Run: headless pygame with SDL's dummy video driver; simulated clock (each Clock.tick advances the game by its frame time, no real sleeping); random seed 0; keys injected as events and as key.get_pressed() state; mouse plan: one left click at the window centre at the start of phase 2, then a move to the lower-right quarter at the start of phase 3.
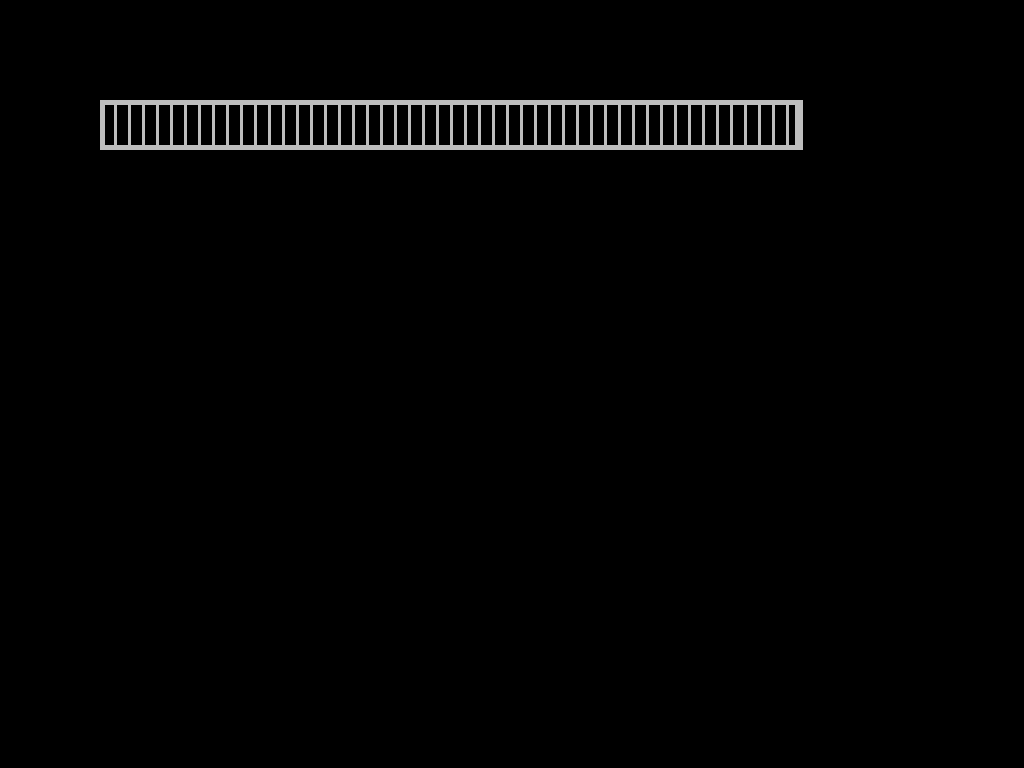
Frame 1 of 4 · flips 1–60 · no input
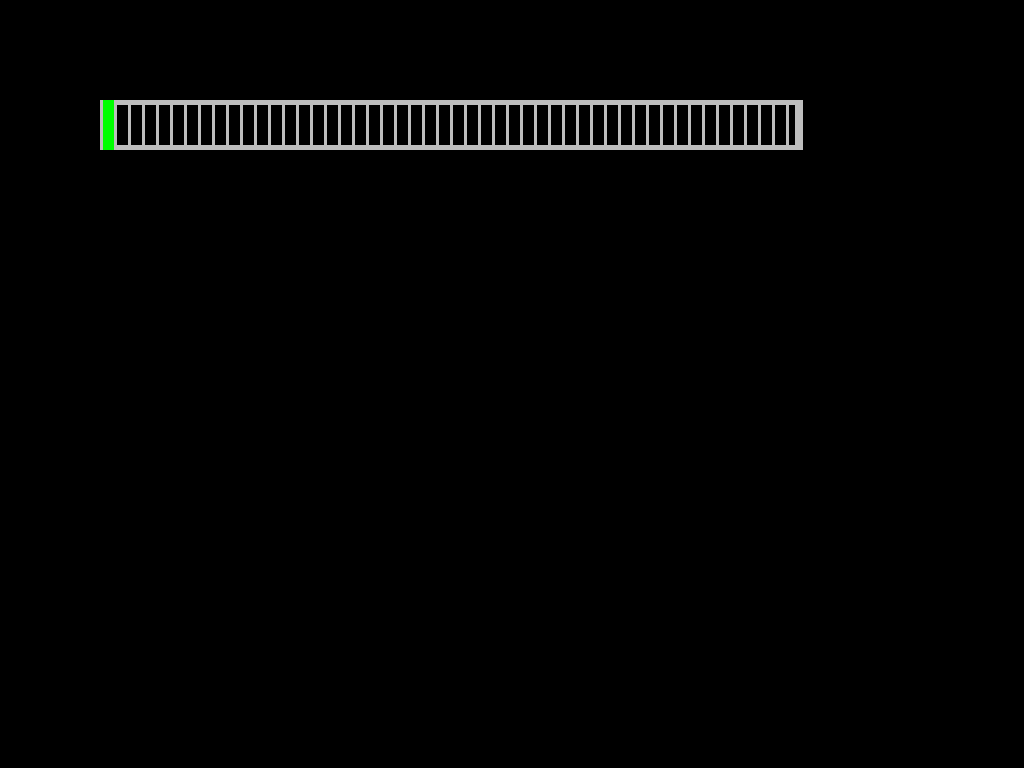
Frame 2 of 4 · flips 61–180 · clicked the window centre · tapped SPACE, RETURN · held RIGHT (→), D
Frame 3 of 4 · flips 181–300 · moved the mouse to the lower-right quarter · held DOWN (↓), S · screen unchanged from frame 2, image omitted
Frame 4 of 4 · flips 301–420 · held LEFT (←), A, UP (↑), W · screen unchanged from frame 3, image omitted

The pygame program that drew these frames:

import time
import pygame as pg


class Timer:
    def __init__(self, pos: tuple, size: tuple, screen, color, countdown):
        self.x, self.y = pos
        self.w, self.h = size
        self.screen = screen
        self.color = color

        self.font = pg.font.Font(None, int((self.w + self.h) // 2))
        self.count = countdown
        self.start_time = time.time()

        self.r = int(self.count - (time.time() - self.start_time))

    def draw(self):
        self.r = int(self.count - (time.time() - self.start_time))
        if self.r >= 0:
            self.screen.blit(self.font.render(str(self.r), 1, self.color), (self.x, self.y))


class ProgressBar:
    def __init__(self, pos: tuple, size: tuple, screen, segments):
        self.x, self.y = pos
        self.w, self.h = size
        self.screen = screen

        self.segments = segments  # количество сегментов
        self.segment_len = self.w // segments  # длина сегмента
        self.completed = 0  # количество залитых сегментов

    def draw(self):
        pg.draw.rect(self.screen, 'gray', (self.x, self.y, self.w, self.h), 5)
        pg.draw.rect(self.screen, 'green', (self.x, self.y, self.segment_len * self.completed, self.h))
        for segment in range(self.segments + 1):
            pg.draw.rect(self.screen, 'gray', (self.x + segment * self.segment_len, self.y, 3, self.h), 0)


if __name__ == '__main__':

    pg.init()
    FONT = pg.font.SysFont('Roboto', 50)
    pg.key.set_repeat(200, 70)
    FPS = 50
    WIDTH = 1024
    HEIGHT = 768
    screen = pg.display.set_mode((WIDTH, HEIGHT))
    clock = pg.time.Clock()
    all_sprites = pg.sprite.Group()
    running = True

    # task = SendEnergy((100, 100), (440, 441), screen)
    # timer = Timer((100, 100), (50, 50), screen, 'white', 60)
    bar = ProgressBar((100, 100), (700, 50), screen, 50)
    while running:
        # timer.update()
        WIDTH, HEIGHT = pg.display.get_window_size()
        for event in pg.event.get():
            if event.type == pg.QUIT:
                running = False

            if event.type == pg.MOUSEBUTTONDOWN:
                if event.button == 1:
                    bar.completed += 1
                if event.button == 3:
                    bar.completed -= 1

        screen.fill(pg.Color(0, 0, 0))
        # timer.draw()
        bar.draw()
        pg.display.flip()
        clock.tick(FPS)
